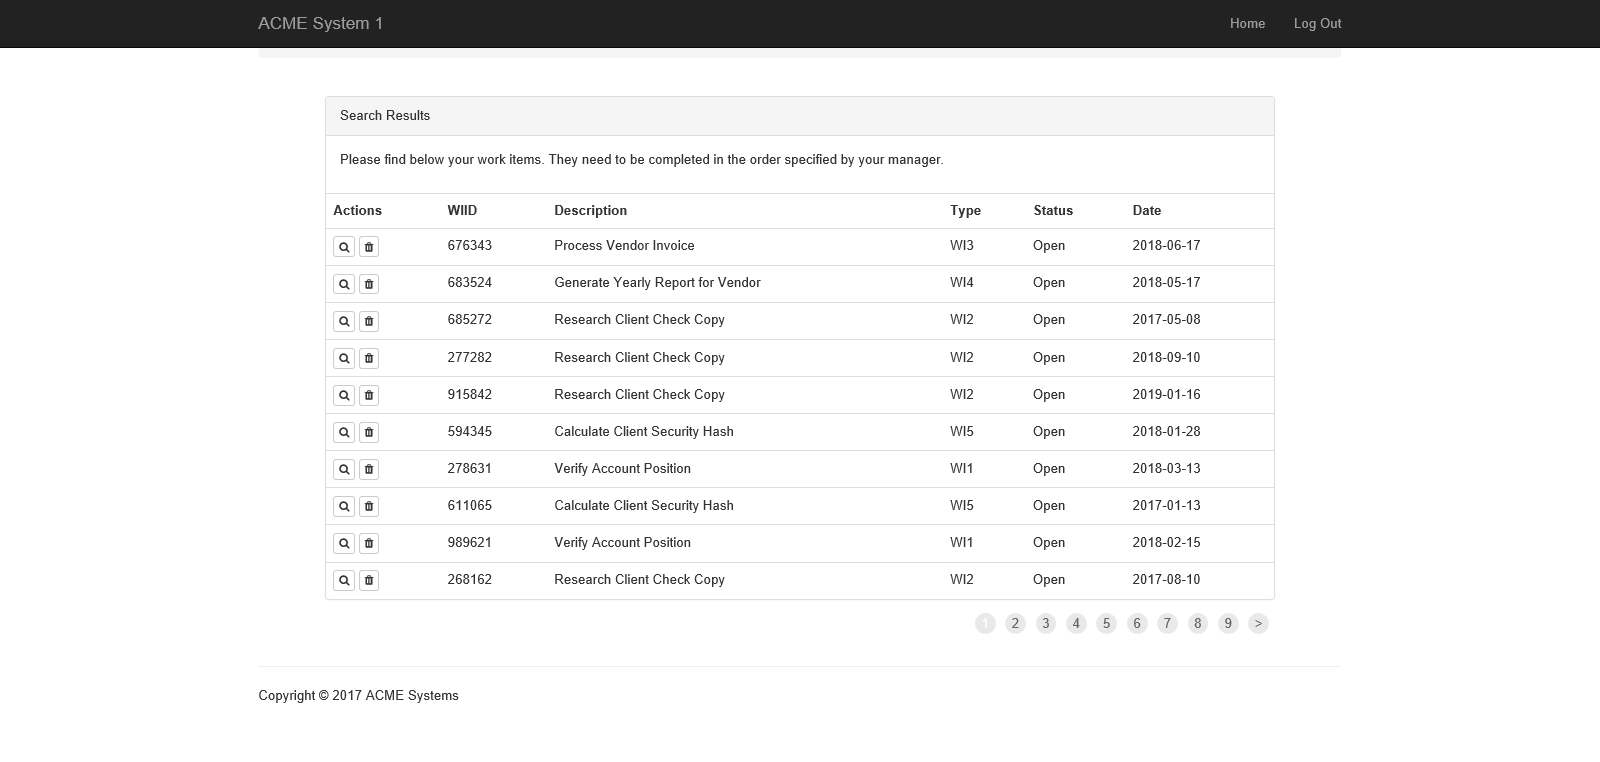
Task: Robotic Enterprise Framework
Workflow: GetTransactionData

Step 1: Attach Browser 'ACMESyste Page' in window 'ACME System 1 - Work Items'

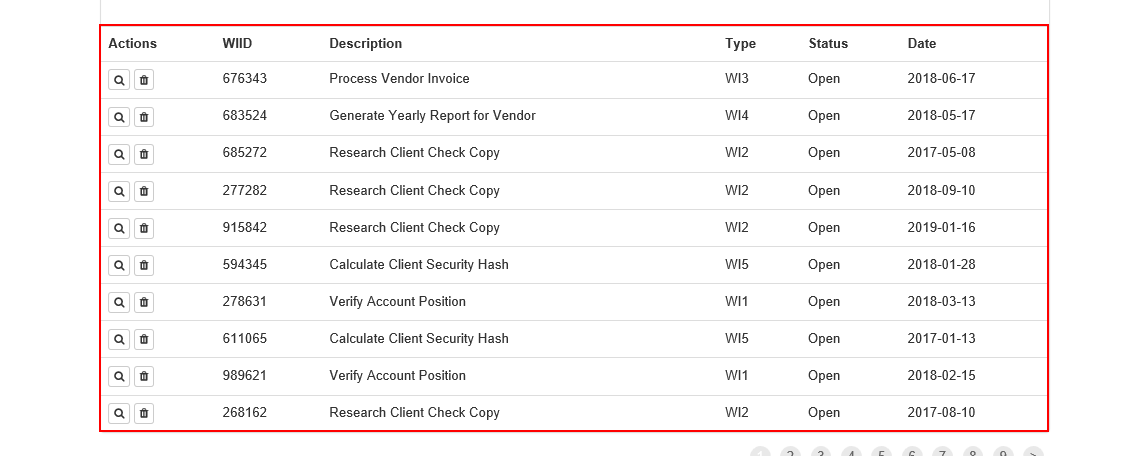
Step 2: get-text from the table